Image classification data set "dataset" (martinsaxa/jute-disease-dataset on GitHub). Class labels (5): dieback, fresh, holed, mosaic, stem soft rot.

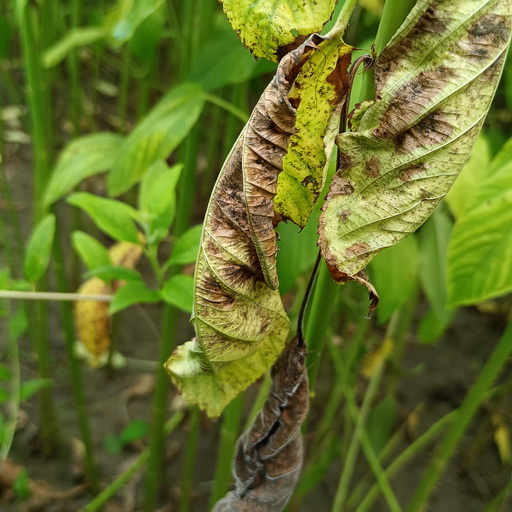
Label: dieback

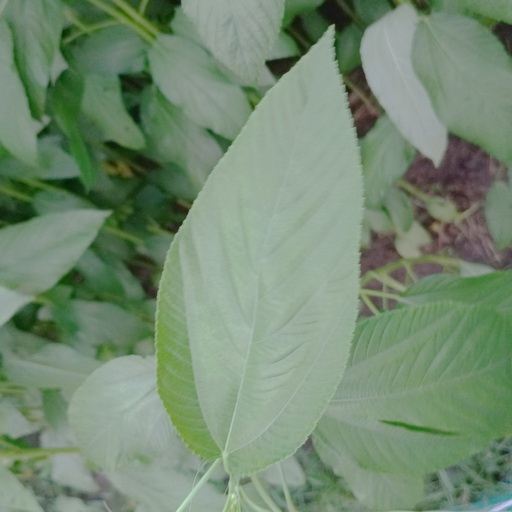
Label: fresh

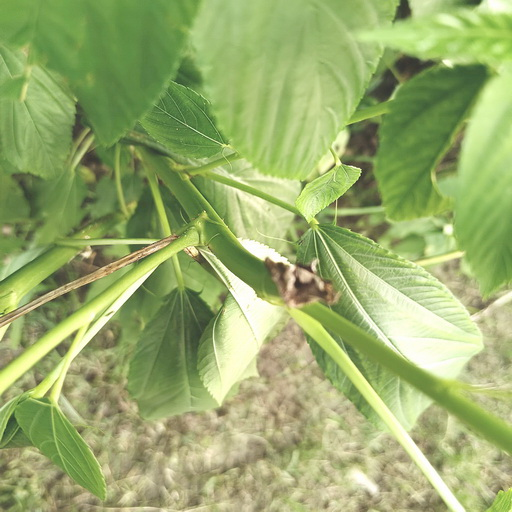
Label: stem soft rot

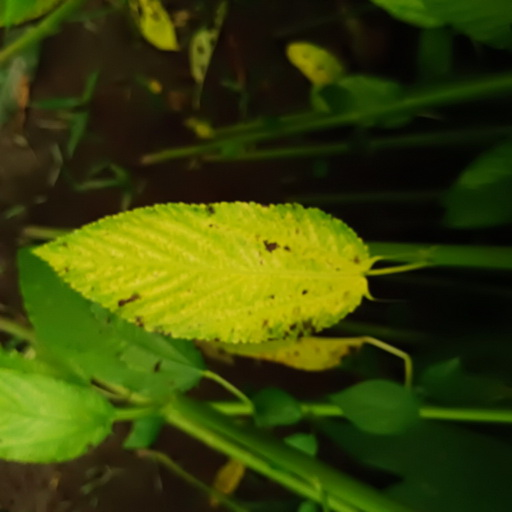
Label: mosaic

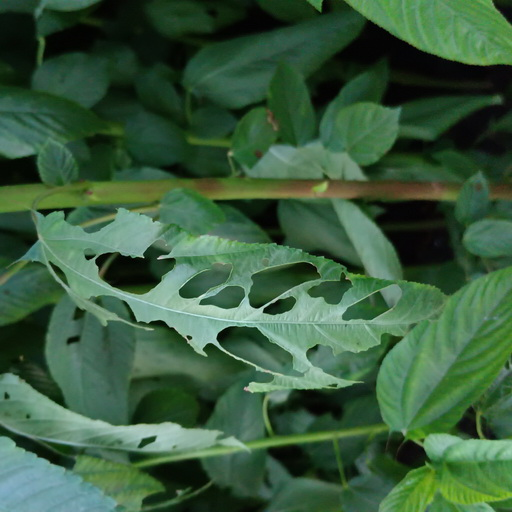
Label: holed

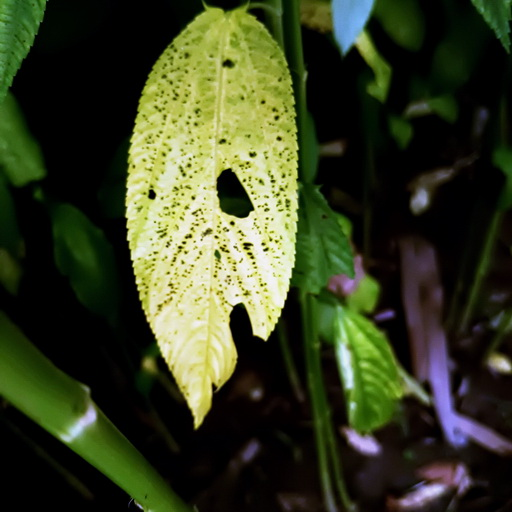
Label: mosaic
